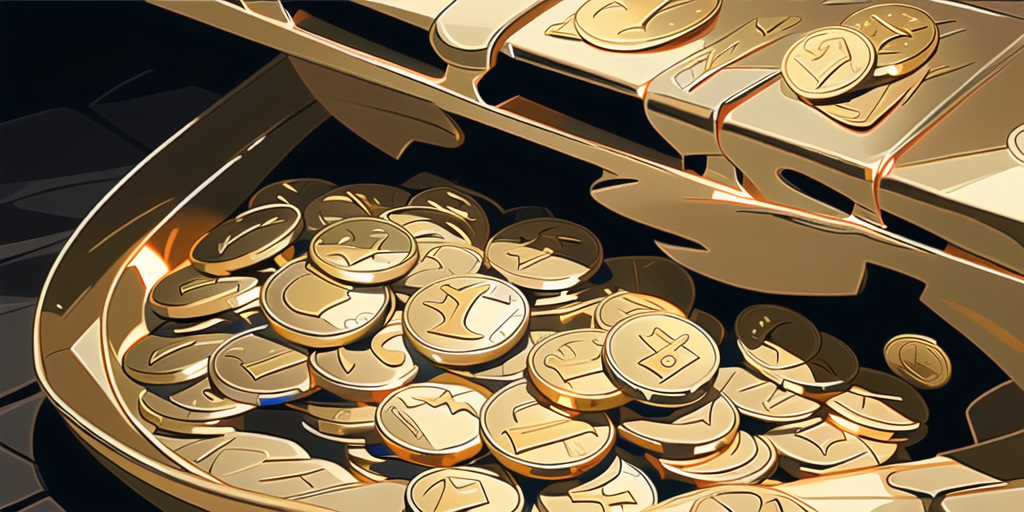
Generation parameters embedded in this image by AUTOMATIC1111 Stable Diffusion web UI or a fork of it (Forge, ...) (PNG 'parameters' text chunk):
(Gold coin:1.4),(chest:1.4), HDR,UHD,8K, best quality, masterpiece, Highly detailed, dungeon,no_people, panoramic view, wide shot, castle
Steps: 20, Sampler: DPM++ 2M SDE Karras, CFG scale: 7, Seed: 1578810840, Size: 512x256, Model hash: 86fca15160, Model: toonyou_beta5Unstable, Denoising strength: 0.7, Clip skip: 2, Hires upscale: 2, Hires upscaler: Latent, Version: v1.3.2